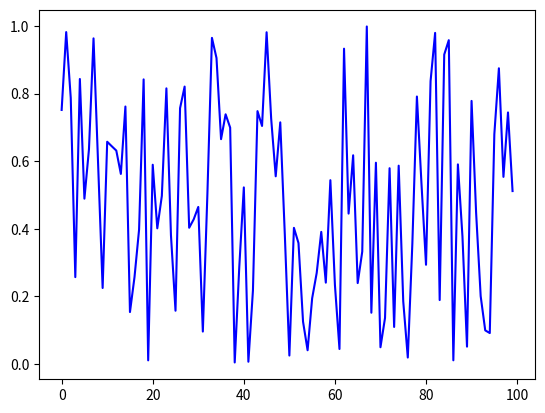

Python code for this plot:
"""
Filename: test_program_4.py
[redacted]
"""

from random import normalvariate, uniform
import matplotlib.pyplot as plt

def generate_data(n, generator_type):
    epsilon_values = []
    for i in range(n):
        if generator_type == 'U':
            e = uniform(0, 1)
        
        else:
            e = normalvariate(0, 1)
        epsilon_values.append(e)
    return epsilon_values

data = generate_data(100, 'U')
plt.plot(data, 'b-')
plt.show()